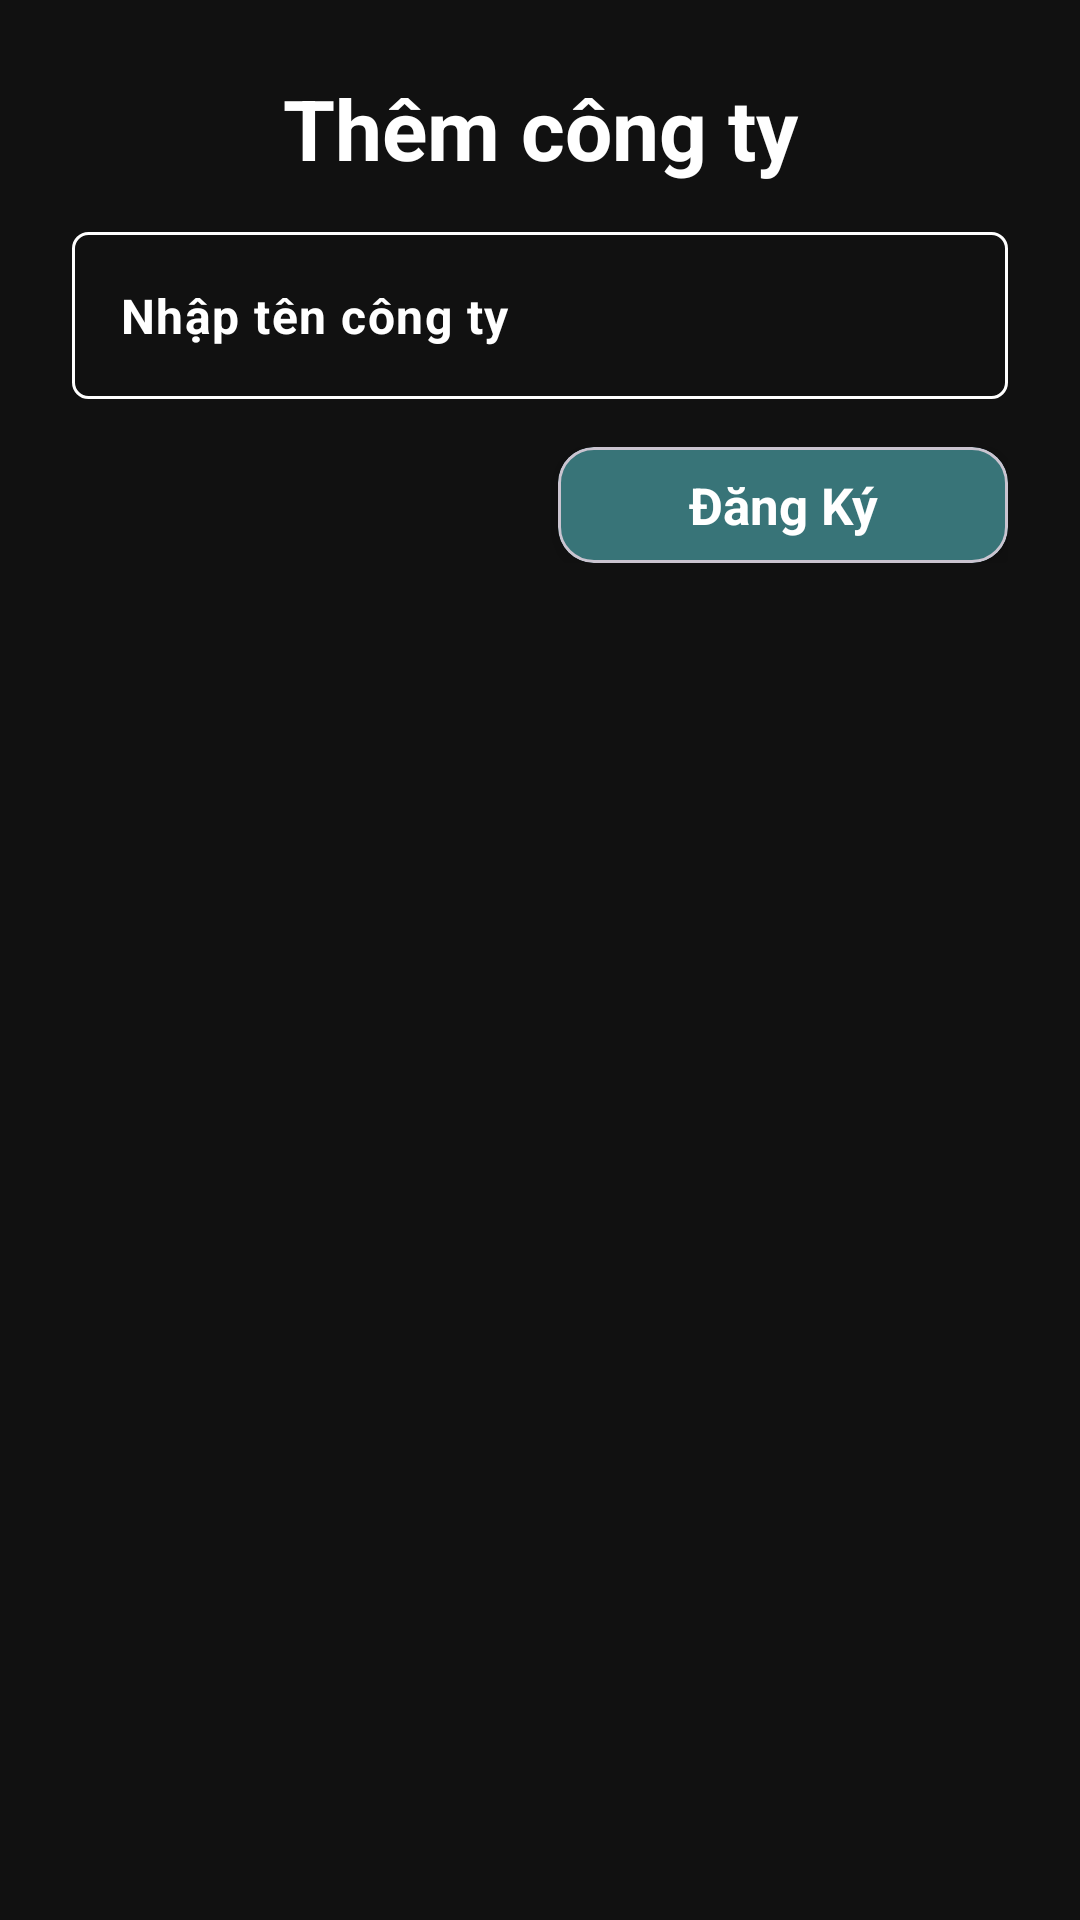

Write the Android layout XML for this screen, with the resource values it uses.
<!-- AndroidManifest.xml: application theme Theme.FacialDetection -->
<!-- res/layout/activity_company_register.xml -->
<ScrollView xmlns:android="http://schemas.android.com/apk/res/android"
    android:layout_width="match_parent"
    android:layout_height="match_parent"
    xmlns:app="http://schemas.android.com/apk/res-auto"
    android:background="@color/background_dark"
    android:padding="24dp">

    <LinearLayout
        android:layout_width="match_parent"
        android:layout_height="wrap_content"
        android:orientation="vertical">

        <TextView
            android:layout_width="match_parent"
            android:layout_height="wrap_content"
            android:gravity="center"
            android:textSize="28sp"
            android:textStyle="bold"
            android:textColor="#fff"
            android:text="Thêm công ty" />

        
        <com.google.android.material.textfield.TextInputLayout
            android:layout_width="match_parent"
            android:layout_height="match_parent"
            android:background="@drawable/rounded_corner"
            android:layout_marginVertical="16dp"
            app:hintEnabled="false"
            >
            <com.google.android.material.textfield.TextInputEditText
                android:id="@+id/companyName"
                android:textStyle="bold"
                android:hint="Nhập tên công ty"
                android:textColorHint="#fff"
                android:background="@color/transparent"
                android:layout_width="match_parent"
                android:layout_height="match_parent" />
        </com.google.android.material.textfield.TextInputLayout>

    <LinearLayout
        android:layout_width="match_parent"
        android:layout_height="match_parent"
        android:gravity="end">
        
        <com.google.android.material.card.MaterialCardView
            android:id="@+id/btn_register"
            android:layout_width="150dp"
            android:layout_height="wrap_content"
            app:cardCornerRadius="12dp"
            app:cardElevation="4dp"
            android:gravity="end"
            android:clickable="true"
            android:focusable="true"
            app:cardBackgroundColor="@color/dark_blue">

            <LinearLayout
                android:layout_width="match_parent"
                android:layout_height="wrap_content"
                android:orientation="horizontal"
                android:gravity="center_vertical"
                android:padding="8dp">


                <TextView
                    android:layout_width="match_parent"
                    android:layout_height="wrap_content"
                    android:text="Đăng Ký"
                    android:textSize="17sp"
                    android:textStyle="bold"
                    android:textColor="#fff"
                    android:gravity="center" />
            </LinearLayout>
        </com.google.android.material.card.MaterialCardView>
    </LinearLayout>

        
        <ProgressBar
            android:id="@+id/progressBar"
            android:layout_width="wrap_content"
            android:layout_height="wrap_content"
            android:visibility="gone"
            android:layout_gravity="center" />
    </LinearLayout>
</ScrollView>
<!-- resources referenced by this layout -->
<resources>
  <color name="background_dark">#111111</color>
  <color name="dark_blue">#387478</color>
  <color name="transparent">#00000000</color>
  <!-- drawable rounded_corner (drawable) -->
  <?xml version="1.0" encoding="utf-8"?>
  <shape xmlns:android="http://schemas.android.com/apk/res/android"
      android:shape="rectangle">
  <corners android:radius="5dp"/>
      <stroke android:width="1dp" android:color="#fff"/>
  </shape>
  <style name="Theme.FacialDetection" parent="Theme.Material3.Light.NoActionBar">
          <item name="android:windowTranslucentStatus">true</item>
          <item name="android:statusBarColor">@android:color/transparent</item>
      </style>
</resources>
